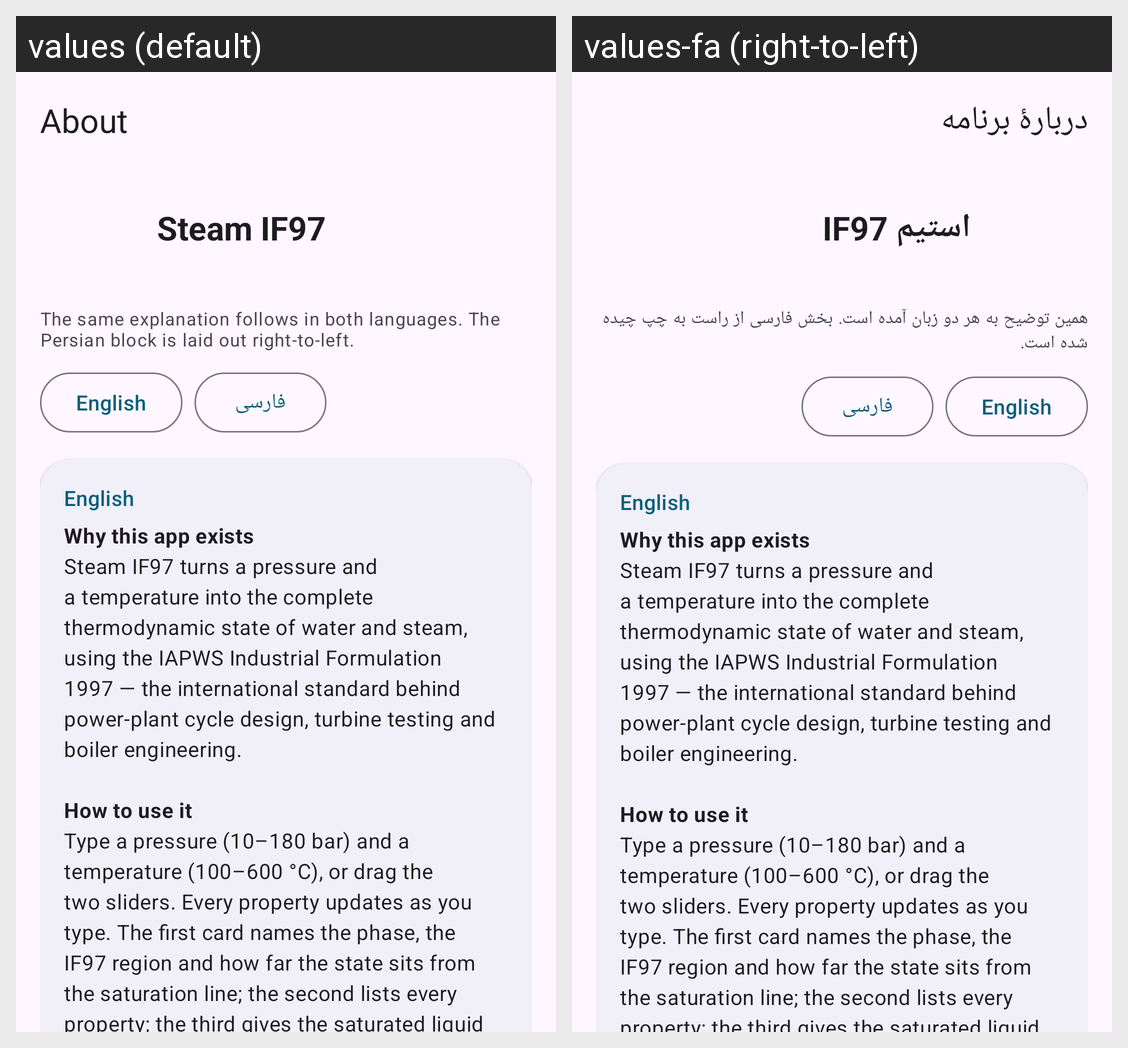

The same Android screen rendered under two of its app's locales, left to right. List the strings drawn on it with the default value and each locale's translation.
Android screen res/layout/activity_about.xml rendered under 2 locales, left to right: values (default), values-fa (right-to-left). Device: Nexus 5 (rendered at 1080×1920; each locale shown at half size, 540×960, under a caption strip naming it); theme Theme.SteamIF97.
Strings drawn on this screen, with the default value and each locale's value (text and hints the layout hard-codes, and strings that could not be matched under every locale, appear in the picture but are not listed):

about_title
  values: About
  values-fa: دربارهٔ برنامه

app_name
  values: Steam IF97
  values-fa: استیم IF97

about_language_hint
  values: The same explanation follows in both languages. The Persian block is laid out right-to-left.
  values-fa: همین توضیح به هر دو زبان آمده است. بخش فارسی از راست به چپ چیده شده است.

lang_english
  values: English
  values-fa: English  [not translated; the default value is used]

lang_persian
  values: فارسی
  values-fa: فارسی  [not translated; the default value is used]

about_en
  values: Why this app exists
      Steam IF97 turns a pressure and a temperature into the complete thermodynamic state of water and steam, using the IAPWS Industrial Formulation 1997 — the international standard behind power-plant cycle design, turbine testing and boiler engineering.
      
      How to use it
      Type a pressure (10–180 bar) and a temperature (100–600 °C), or drag the two sliders. Every property updates as …[clipped]
  values-fa: Why this app exists
      Steam IF97 turns a pressure and a temperature into the complete thermodynamic state of water and steam, using the IAPWS Industrial Formulation 1997 — the international standard behind power-plant cycle design, turbine testing and boiler engineering.
      
      How to use it
      Type a pressure (10–180 bar) and a temperature (100–600 °C), or drag the two sliders. Every property updates as …[clipped]  [not translated; the default value is used]
